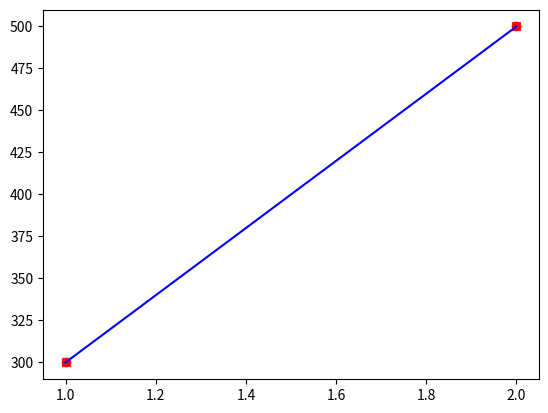

Reproduce this figure in Python.
#!/usr/bin/env python
# coding: utf-8

# # Goals

# In this lab you will :
#   Learn to implement the model fw,b for linear regression with one variable

# # Tools

# In this lab we will make use of 

#     Numpy - a popular library for scientific computing
#     Matplotlib - a popular library for plotting data

# In[2]:


import numpy as np
import matplotlib.pyplot as plt


# # Problem statement

# In[3]:


x_train = np.array([1.0,2.0])
y_train = np.array([300 , 500])


# In[5]:


m=len(x_train)
print(f'number of training examples - {m}')


# In[7]:


i=0
x_i=x_train[i]
y_i=y_train[i]
print(f'ith training example - ({x_i},{y_i})')


# In[10]:


plt.scatter(x_train,y_train,marker='x',c='r')


# In[19]:


w=200
b=100


# In[20]:


def calc(x,y,w,b):
    m=x.shape
    f=np.zeros(m)
    for i in range(len(x)):
        f[i]=w*x[i]+b
    return f


# In[21]:


y_hat=calc(x_train,y_train,w,b)


# In[22]:


plt.plot(x_train,y_hat,c='b')
plt.scatter(x_train,y_train,c='r')


# In[23]:


cost= w*1.2 +b


# In[24]:


print(f'predicted price - {cost}')


# In[ ]:




